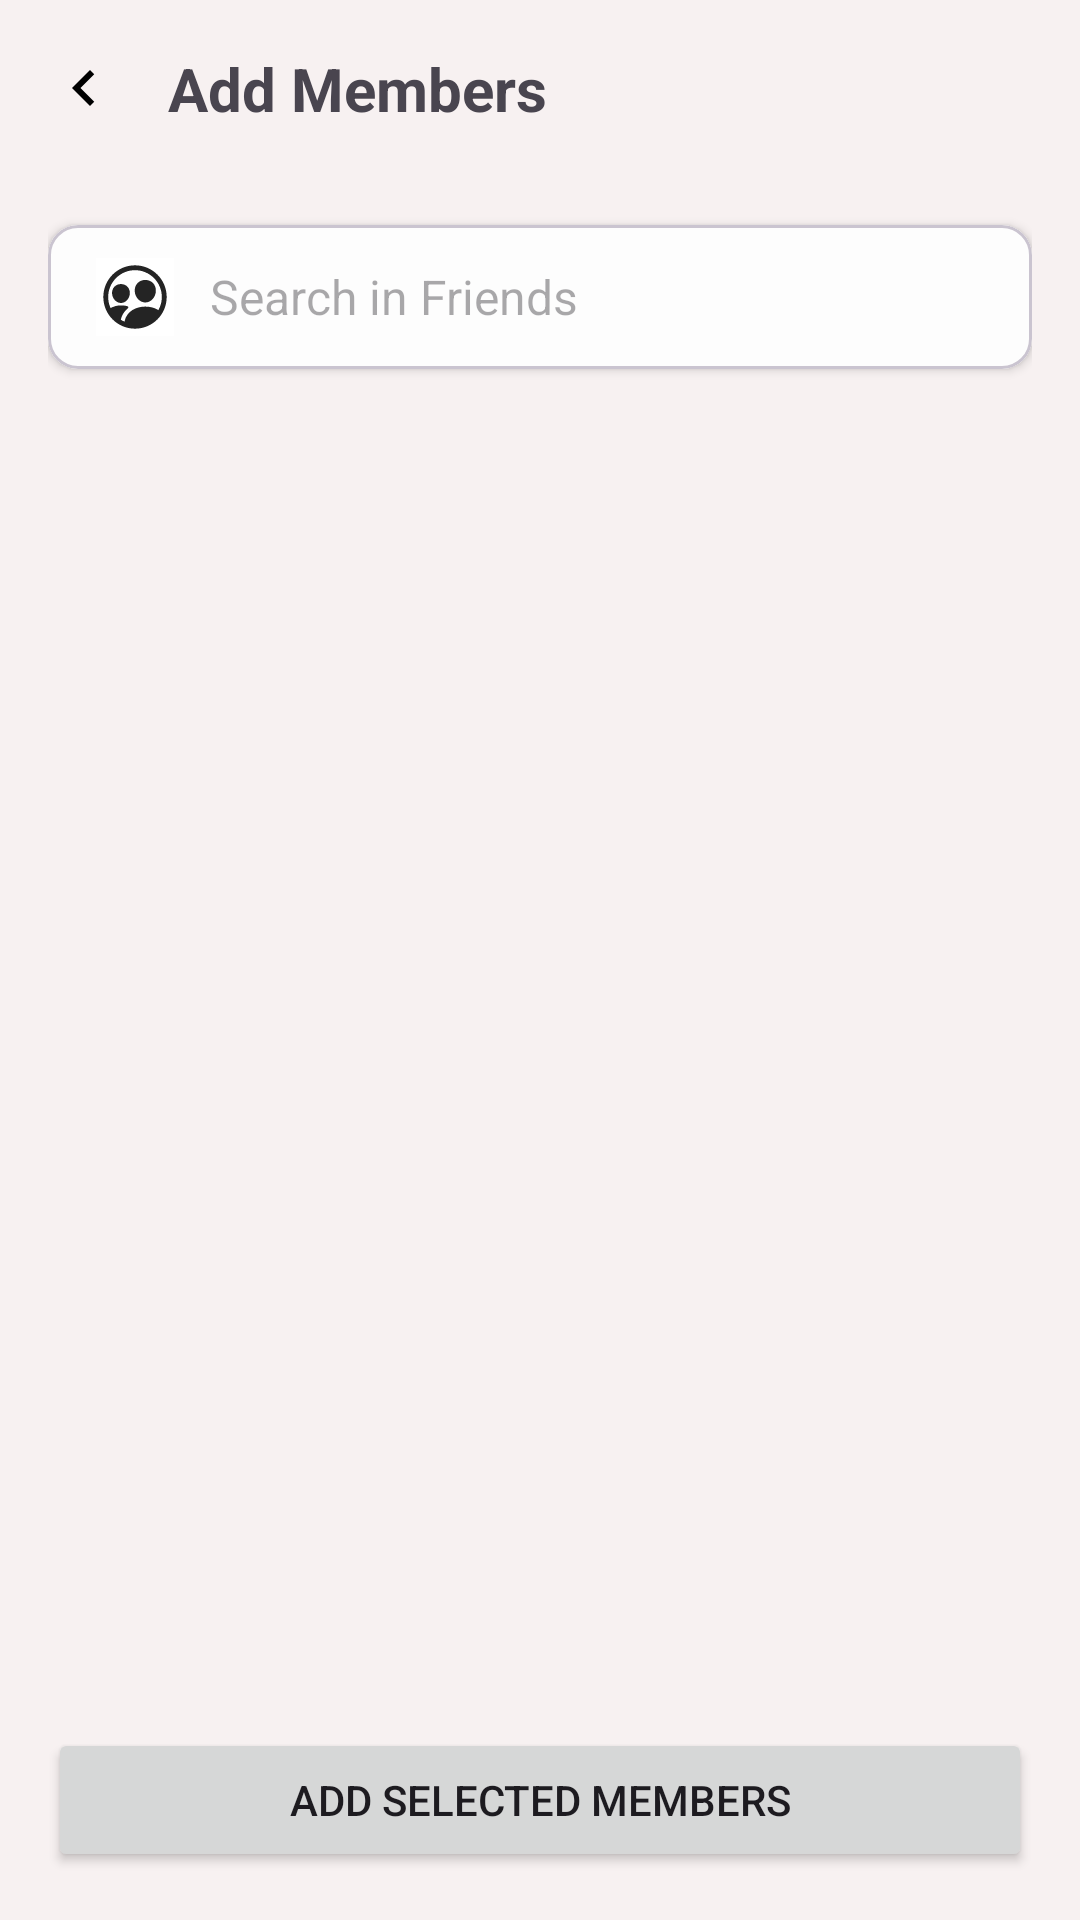

Android layout source for this screen:
<!-- AndroidManifest.xml: application theme Theme.AnnotateX_Mobile -->
<!-- res/layout/activity_add_group_member.xml -->
<?xml version="1.0" encoding="utf-8"?>
<LinearLayout xmlns:android="http://schemas.android.com/apk/res/android"
    xmlns:app="http://schemas.android.com/apk/res-auto"
    android:layout_width="match_parent"
    android:layout_height="match_parent"
    android:orientation="vertical"
    android:padding="16dp">

    
    <LinearLayout
        android:layout_width="match_parent"
        android:layout_height="wrap_content"
        android:orientation="horizontal"
        android:gravity="center_vertical"
        android:layout_marginBottom="16dp">

        <ImageView
            android:id="@+id/backButton"
            android:layout_width="24dp"
            android:layout_height="24dp"
            android:src="@drawable/ic_back_arrow"
            android:layout_marginEnd="16dp"
            app:tint="?attr/colorOnSurface" />

        <TextView
            android:layout_width="wrap_content"
            android:layout_height="wrap_content"
            android:text="Add Members"
            android:textSize="20sp"
            android:textStyle="bold" />
    </LinearLayout>

    
    <com.google.android.material.card.MaterialCardView
        android:layout_width="match_parent"
        android:layout_height="wrap_content"
        android:layout_marginTop="16dp"
        app:cardCornerRadius="10dp"
        app:cardElevation="2dp"
        app:cardBackgroundColor="?attr/colorSurface">

        <EditText
            android:id="@+id/searchView"
            android:layout_width="match_parent"
            android:layout_height="48dp"
            android:background="@null"
            android:drawableStart="@drawable/ic_search_friends"
            android:drawablePadding="12dp"
            android:hint="Search in Friends"
            android:paddingStart="16dp"
            android:paddingEnd="16dp"
            android:textSize="16sp"
            android:inputType="text"
            android:maxLines="1"
            android:imeOptions="actionSearch"/>

    </com.google.android.material.card.MaterialCardView>

    
    <androidx.recyclerview.widget.RecyclerView
        android:id="@+id/friendsRecyclerView"
        android:layout_width="match_parent"
        android:layout_height="0dp"
        android:layout_weight="1"
        android:paddingTop="8dp" />

    
    <Button
        android:id="@+id/addMembersButton"
        android:layout_width="match_parent"
        android:layout_height="wrap_content"
        android:text="Add Selected Members"
        android:layout_marginTop="8dp" />

</LinearLayout>
<!-- resources referenced by this layout -->
<resources>
  <!-- drawable ic_back_arrow (drawable) -->
  <?xml version="1.0" encoding="utf-8"?>
  <vector xmlns:android="http://schemas.android.com/apk/res/android"
      android:width="24dp"
      android:height="24dp"
      android:viewportWidth="24"
      android:viewportHeight="24">
      <path
          android:fillColor="#FFFFFFFF"
      android:pathData="M15.41,7.41L14,6l-6,6 6,6 1.41,-1.41L10.83,12z" />
  </vector>
  <!-- drawable ic_search_friends: vector/xml drawable (drawable, 2246 chars, omitted) -->
  <style name="Theme.AnnotateX_Mobile" parent="Base.Theme.AnnotateX_Mobile">
          <item name="android:statusBarColor">#F7F1F1</item>
          <item name="android:windowLightStatusBar">true</item>
      </style>
  <style name="Base.Theme.AnnotateX_Mobile" parent="Theme.Material3.DayNight.NoActionBar">
          
          <item name="colorPrimary">@color/my_light_primary</item>
          <item name="colorOnPrimary">@color/my_light_on_primary</item>
  
          
          <item name="colorSecondary">@color/my_light_secondary</item>
          <item name="colorOnSecondary">@color/my_light_on_secondary</item>
  
          
          <item name="android:windowBackground">#F7F1F1</item>
          <item name="colorBackground">#F7F1F1</item>
          <item name="colorOnBackground">@color/my_light_on_background</item>
  
          
          <item name="colorSurface">@color/my_light_surface</item>
          <item name="colorOnSurface">@color/my_light_on_surface</item>
  
          
          <item name="colorError">@color/my_light_error</item>
          <item name="colorOnError">@color/my_light_on_error</item>
  
          
          <item name="elevationOverlayColor">@color/my_elevation_overlay</item>
          <item name="elevationOverlayEnabled">true</item>
  
          
          <item name="android:windowAnimationStyle">@style/WindowAnimationTransition</item>
  
          
          <item name="android:forceDarkAllowed">true</item>
  
          
          <item name="android:navigationBarColor">#F7F1F1</item>
          <item name="android:windowLightNavigationBar" tools:targetApi="27">true</item>
          
          
          <item name="android:statusBarColor">#F7F1F1</item>
          <item name="android:windowLightStatusBar">true</item>
      </style>
  <color name="my_light_primary">#6200EE</color>
  <color name="my_light_on_primary">#FFFFFF</color>
  <color name="my_light_secondary">#03DAC6</color>
  <color name="my_light_on_secondary">#000000</color>
  <color name="my_light_on_background">#000000</color>
  <color name="my_light_surface">#FFFFFF</color>
  <color name="my_light_on_surface">#000000</color>
  <color name="my_light_error">#B00020</color>
  <color name="my_light_on_error">#FFFFFF</color>
  <color name="my_elevation_overlay">#1F000000</color>
  <style name="WindowAnimationTransition">
          <item name="android:windowEnterAnimation">@android:anim/fade_in</item>
          <item name="android:windowExitAnimation">@android:anim/fade_out</item>
      </style>
</resources>
